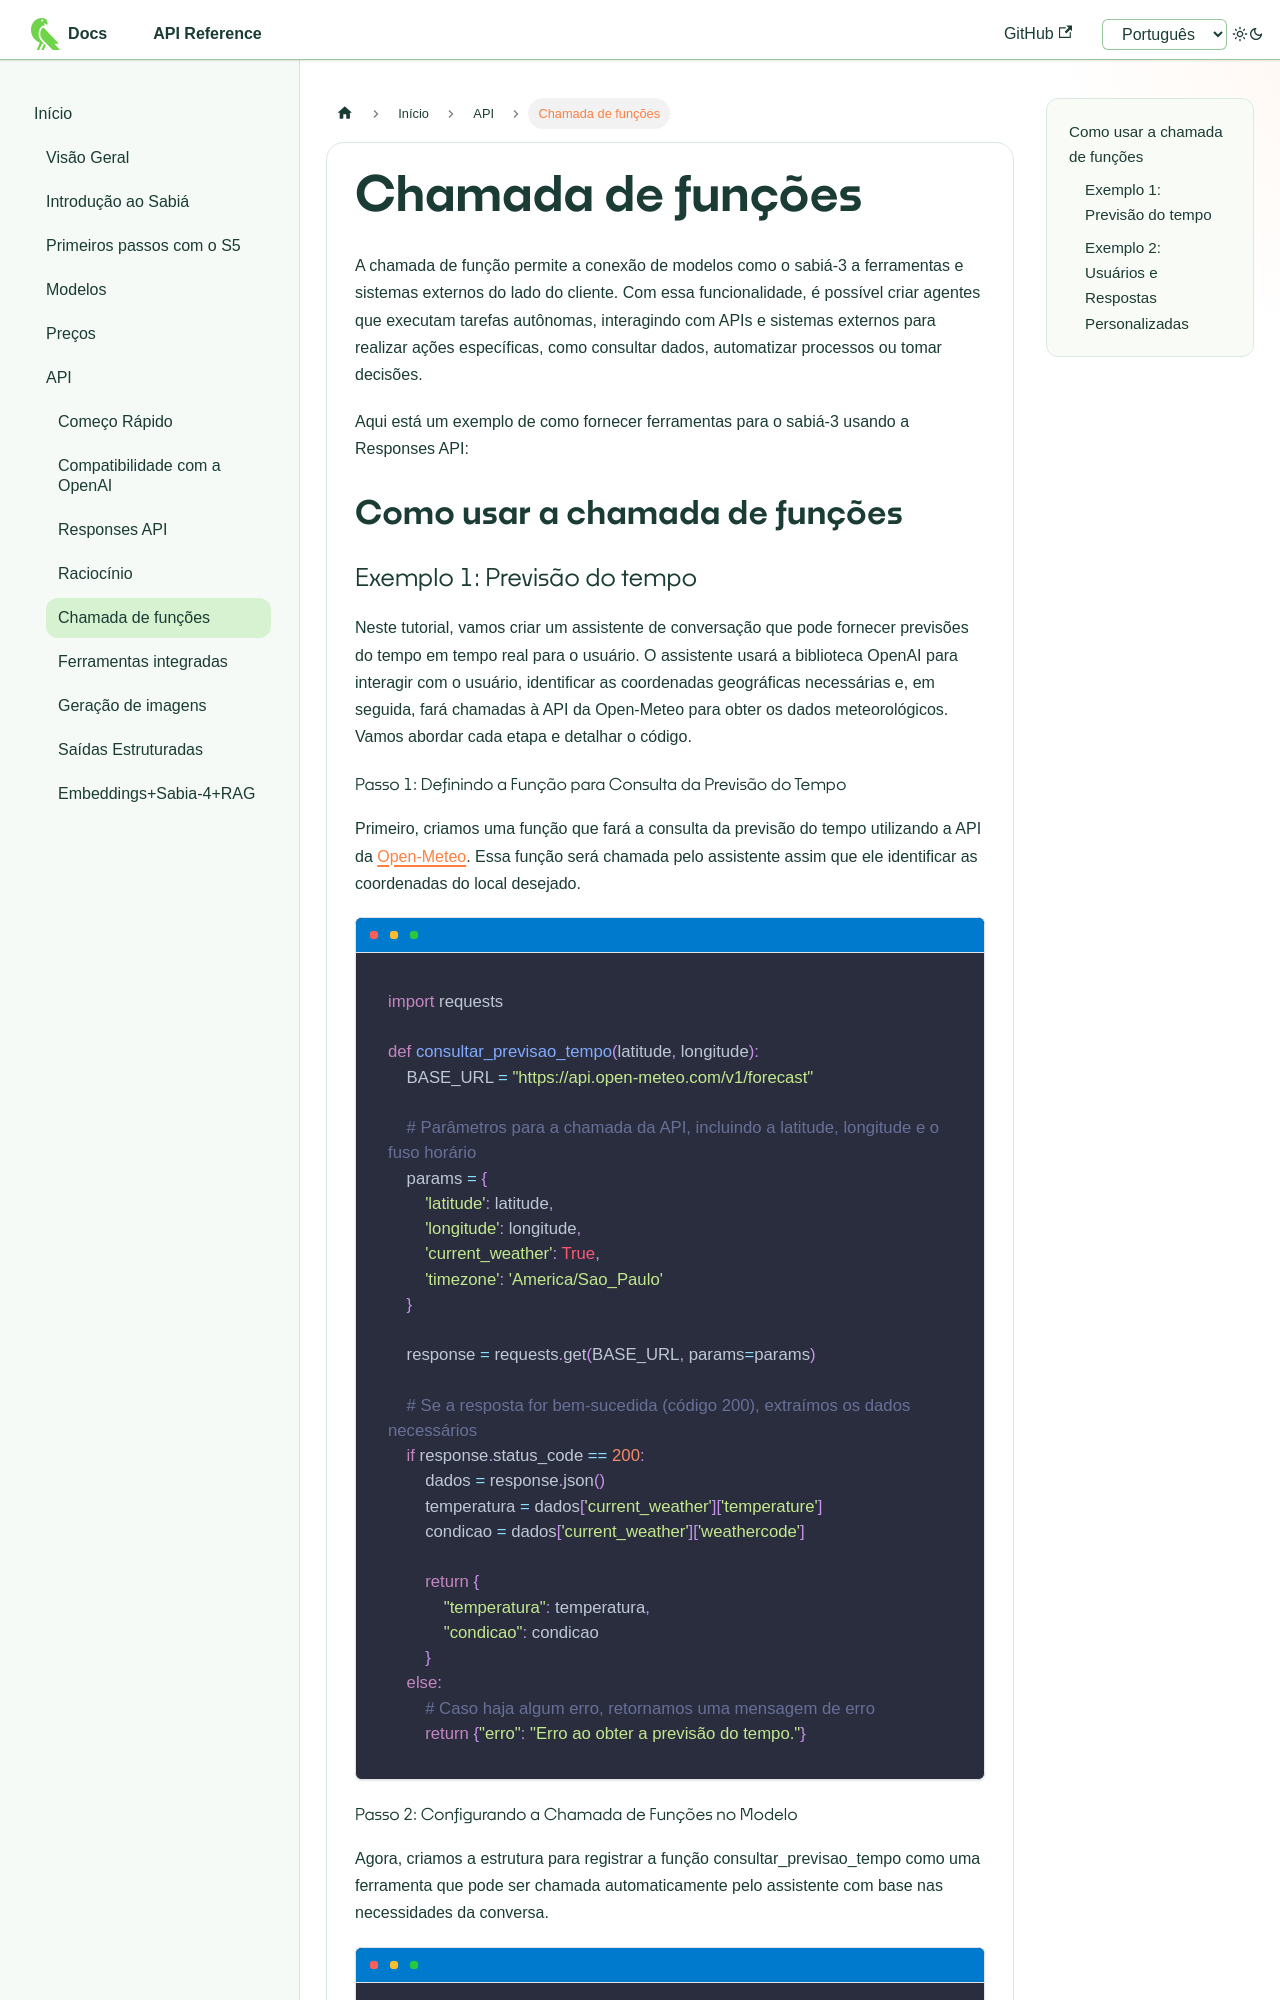

repository: maritaca-ai/maritalk-api · page: pt/chamada-funcao.html · generator: docusaurus

---
id: chamada-funcao
title: Chamada de funções
---

# Chamada de funções
A chamada de função permite a conexão de modelos como o sabiá-3 a ferramentas e sistemas externos do lado do cliente. Com essa funcionalidade, é possível criar agentes que executam tarefas autônomas, interagindo com APIs e sistemas externos para realizar ações específicas, como consultar dados, automatizar processos ou tomar decisões.

Aqui está um exemplo de como fornecer ferramentas para o sabiá-3 usando a Responses API:

## Como usar a chamada de funções

### Exemplo 1: Previsão do tempo

Neste tutorial, vamos criar um assistente de conversação que pode fornecer previsões do tempo em tempo real para o usuário. O assistente usará a biblioteca OpenAI para interagir com o usuário, identificar as coordenadas geográficas necessárias e, em seguida, fará chamadas à API da Open-Meteo para obter os dados meteorológicos. Vamos abordar cada etapa e detalhar o código.

#### Passo 1: Definindo a Função para Consulta da Previsão do Tempo
Primeiro, criamos uma função que fará a consulta da previsão do tempo utilizando a API da [Open-Meteo](https://open-meteo.com/). Essa função será chamada pelo assistente assim que ele identificar as coordenadas do local desejado.
```python
import requests

def consultar_previsao_tempo(latitude, longitude):
    BASE_URL = "https://api.open-meteo.com/v1/forecast"

    # Parâmetros para a chamada da API, incluindo a latitude, longitude e o fuso horário
    params = {
        'latitude': latitude,
        'longitude': longitude,
        'current_weather': True,
        'timezone': 'America/Sao_Paulo'
    }

    response = requests.get(BASE_URL, params=params)

    # Se a resposta for bem-sucedida (código 200), extraímos os dados necessários
    if response.status_code == 200:
        dados = response.json()
        temperatura = dados['current_weather']['temperature']
        condicao = dados['current_weather']['weathercode']

        return {
            "temperatura": temperatura,
            "condicao": condicao
        }
    else:
        # Caso haja algum erro, retornamos uma mensagem de erro
        return {"erro": "Erro ao obter a previsão do tempo."}
```
